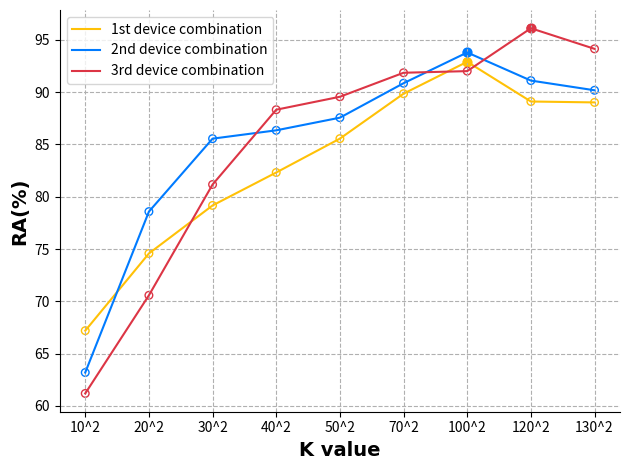

Source code (Python):
import matplotlib.pyplot as plt
import numpy as np
from matplotlib.font_manager import FontProperties

# 创建数据
x = [1, 2, 3, 4, 5, 6, 7, 8, 9]
# 100, 400, 900, 1600, 2500, 4900, 10000, 14400, 16900
y1 = [67.194, 74.573, 79.163, 82.312, 85.55, 89.844, 92.894, 89.097, 89.01]
y2 = [63.194, 78.573, 85.546, 86.342, 87.55, 90.844, 93.784, 91.097, 90.17]
y3 = [61.194, 70.573, 81.163, 88.312, 89.55, 91.844, 92.001, 96.097, 94.13]

# 绘制曲线
plt.plot(x, y1, color='#FFC107', label='1st device combination')  # 绘制sin(x)并添加图例
plt.scatter(x, y1, s=30, color='#FFC107', facecolors='none')
plt.scatter(7, y1[6], s=40, color='#FFC107', facecolors='#FFC107')

plt.plot(x, y2, color='#007BFF', label='2nd device combination')  # 绘制cos(x)并添加图例
plt.scatter(x, y2, s=30, color='#007BFF', facecolors='none', )
plt.scatter(7, y2[6], s=40, color='#007BFF', facecolors='#007BFF')

plt.plot(x, y3, color='#DC3545', label='3rd device combination')  # 绘制exp(-x)并添加图例
plt.scatter(x, y3, s=30, color='#DC3545', facecolors='none', )
plt.scatter(8, y3[7], s=40, color='#DC3545', facecolors='#DC3545')
# 添加图例
plt.legend()

# 添加标题和坐标轴标签
font = FontProperties(family='Times New Roman', size=14, weight='bold')
plt.xlabel('K value', fontproperties=font)
plt.ylabel('RA(%)', fontproperties=font)
# plt.ylim([0, 100])

custom_ticks = [1, 2, 3, 4, 5, 6, 7, 8, 9]  # 自定义的刻度位置
custom_labels = ['10^2', '20^2', '30^2', '40^2', '50^2', '70^2', '100^2', '120^2', '130^2']  # 自定义的标签
plt.xticks(custom_ticks, custom_labels)  # 设置x轴的刻度和标签
# 隐藏顶部和右侧的边框
ax = plt.gca()  # 获取当前Axes对象
ax.spines['top'].set_visible(False)
ax.spines['right'].set_visible(False)

# 显示网格
plt.grid(True, linestyle='--')
plt.tight_layout()

# 显示图形
plt.show()
